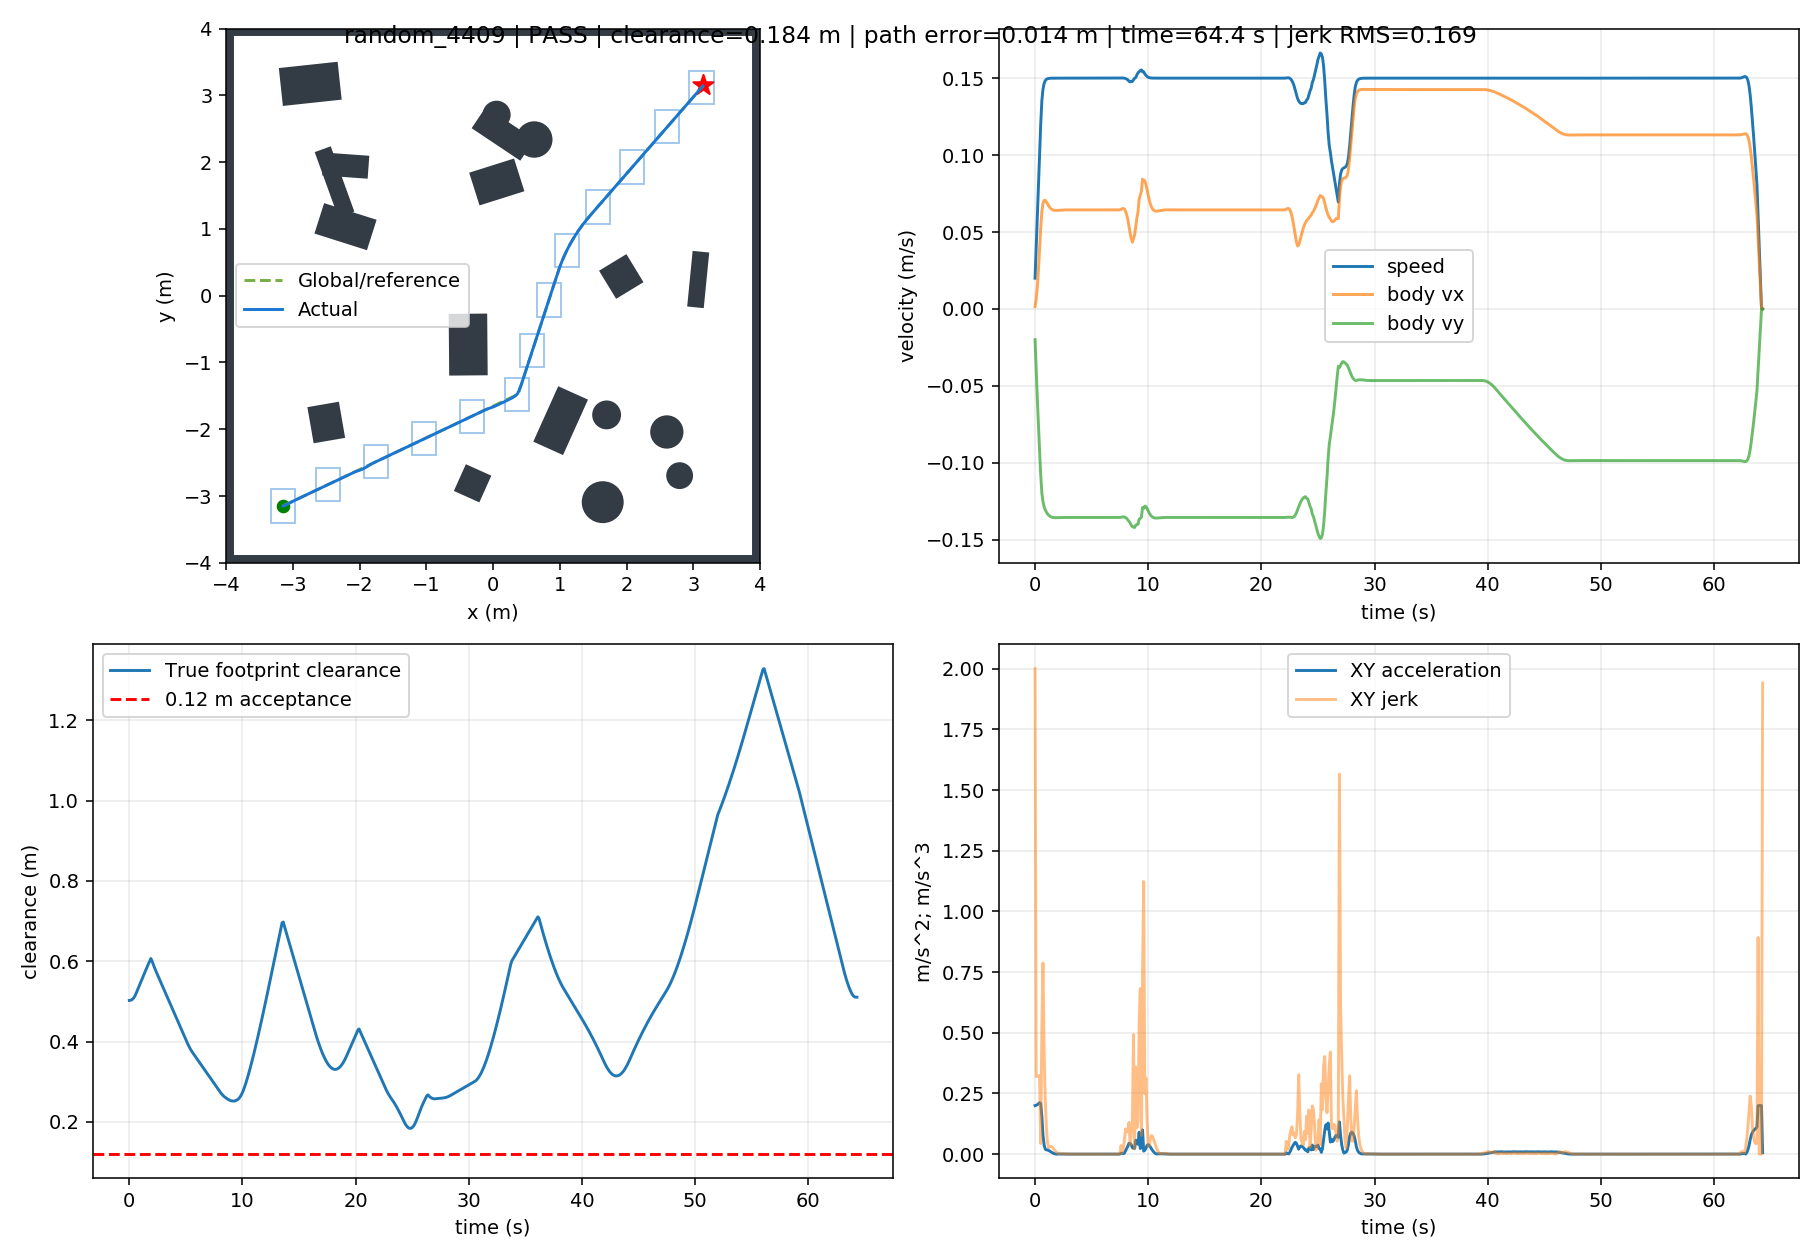

The file beside this chart, header and first rows:
t, x, y, yaw, raw_vx, raw_vy, body_vx, body_vy, control_v, control_phi, clearance, goal_distance, speed, solved, stop, arrived, solve_ms, ax, ay, jerk, dune_distance
0.0, -3.149, -3.15, 1.571, 0.01994, 0.001598, 0.001598, -0.01994, 0.02, 0.08, 0.5026, 8.909, 0.02, 1.0, False, False, 25.04, 0.01598, -0.1994, 2, 0.5022
0.1, -3.146, -3.15, 1.571, 0.03949, 0.006373, 0.006373, -0.03949, 0.04, 0.16, 0.503, 8.906, 0.04, 1.0, False, False, 11.78, 0.04774, -0.1955, 0.3199, 0.5023
0.2, -3.141, -3.148, 1.571, 0.05828, 0.01426, 0.01426, -0.05828, 0.06, 0.24, 0.5041, 8.902, 0.06, 1.0, False, False, 11.59, 0.07889, -0.1879, 0.3207, 0.5027
0.3, -3.134, -3.146, 1.571, 0.07594, 0.02517, 0.02517, -0.07594, 0.08, 0.32, 0.5061, 8.895, 0.08, 1.0, False, False, 11.48, 0.109, -0.1766, 0.322, 0.5038
0.4, -3.125, -3.143, 1.571, 0.09211, 0.03894, 0.03894, -0.09211, 0.1, 0.4, 0.5095, 8.887, 0.1, 1.0, False, False, 11.54, 0.1378, -0.1617, 0.3237, 0.5058
0.5, -3.115, -3.138, 1.571, 0.1078, 0.05263, 0.05263, -0.1078, 0.12, 0.454, 0.5142, 8.876, 0.12, 1.0, False, False, 11.43, 0.1369, -0.1574, 0.04387, 0.5091
0.6, -3.103, -3.132, 1.571, 0.1195, 0.0632, 0.0632, -0.1195, 0.1352, 0.4864, 0.5203, 8.864, 0.1352, 1.0, False, False, 11.4, 0.1058, -0.1167, 0.5118, 0.5139
0.7, -3.091, -3.125, 1.571, 0.1253, 0.06858, 0.06858, -0.1253, 0.1428, 0.5009, 0.5271, 8.85, 0.1428, 1.0, False, False, 11.59, 0.05378, -0.05759, 0.7874, 0.52
0.8, -3.078, -3.118, 1.571, 0.1285, 0.07054, 0.07054, -0.1285, 0.1466, 0.5021, 0.5342, 8.836, 0.1466, 1.0, False, False, 11.31, 0.01961, -0.03203, 0.4267, 0.5268
0.9, -3.065, -3.111, 1.571, 0.1305, 0.07054, 0.07054, -0.1305, 0.1484, 0.4954, 0.5413, 8.822, 0.1484, 1.0, False, False, 11.56, -1.4510050245220008e-05, -0.02055, 0.2273, 0.5338
1.0, -3.052, -3.104, 1.571, 0.132, 0.06958, 0.06958, -0.132, 0.1492, 0.4851, 0.5482, 8.808, 0.1492, 1.0, False, False, 11.36, -0.009594, -0.01475, 0.112, 0.5409
1.1, -3.038, -3.097, 1.571, 0.1331, 0.06829, 0.06829, -0.1331, 0.1496, 0.474, 0.555, 8.794, 0.1496, 1.0, False, False, 23.37, -0.01287, -0.01121, 0.04823, 0.5479
1.2, -3.025, -3.091, 1.571, 0.134, 0.06703, 0.06703, -0.134, 0.1498, 0.4639, 0.5617, 8.779, 0.1498, 1.0, False, False, 22.92, -0.01262, -0.008518, 0.02701, 0.5547
1.3, -3.012, -3.084, 1.571, 0.1346, 0.06597, 0.06597, -0.1346, 0.1499, 0.4557, 0.5683, 8.765, 0.1499, 1.0, False, False, 22.54, -0.01063, -0.006286, 0.02992, 0.5614
1.4, -2.998, -3.078, 1.571, 0.1351, 0.06517, 0.06517, -0.1351, 0.15, 0.4496, 0.5749, 8.751, 0.15, 1.0, False, False, 22.27, -0.008033, -0.004417, 0.03196, 0.568
1.5, -2.985, -3.071, 1.571, 0.1353, 0.06462, 0.06462, -0.1353, 0.15, 0.4454, 0.5813, 8.737, 0.15, 1.0, False, False, 22.85, -0.005501, -0.002902, 0.02951, 0.5745
1.6, -2.971, -3.065, 1.571, 0.1355, 0.06428, 0.06428, -0.1355, 0.15, 0.4429, 0.5877, 8.723, 0.15, 1.0, False, False, 21.4, -0.003361, -0.001734, 0.02438, 0.581
1.7, -2.957, -3.058, 1.571, 0.1356, 0.06411, 0.06411, -0.1356, 0.15, 0.4416, 0.5942, 8.709, 0.15, 1.0, False, False, 22.59, -0.00173, -0.0008877, 0.01838, 0.5874
1.8, -2.944, -3.052, 1.571, 0.1356, 0.06405, 0.06405, -0.1356, 0.15, 0.4412, 0.6006, 8.695, 0.15, 1.0, False, False, 22.43, -0.0005997, -0.0003167, 0.01266, 0.5938
1.9, -2.93, -3.046, 1.571, 0.1356, 0.06406, 0.06406, -0.1356, 0.15, 0.4412, 0.607, 8.681, 0.15, 1.0, False, False, 22.64, 0.0001034, 3.3585979252181986e-05, 0.007856, 0.6002
2.0, -2.917, -3.039, 1.571, 0.1356, 0.0641, 0.0641, -0.1356, 0.15, 0.4416, 0.6009, 8.667, 0.15, 1.0, False, False, 23.24, 0.0004778, 0.0002193, 0.004179, 0.6066
2.1, -2.903, -3.033, 1.571, 0.1356, 0.06417, 0.06417, -0.1356, 0.15, 0.442, 0.5933, 8.653, 0.15, 1.0, False, False, 24.87, 0.0006214, 0.0002914, 0.001608, 0.6126
2.2, -2.89, -3.026, 1.571, 0.1356, 0.06423, 0.06423, -0.1356, 0.15, 0.4425, 0.586, 8.639, 0.15, 1.0, False, False, 25, 0.000619, 0.0002922, 2.548069312575086e-05, 0.595
2.3, -2.876, -3.02, 1.571, 0.1355, 0.06428, 0.06428, -0.1355, 0.15, 0.4429, 0.579, 8.624, 0.15, 1.0, False, False, 22.77, 0.0005364, 0.000254, 0.0009101, 0.5905
2.4, -2.863, -3.013, 1.571, 0.1355, 0.06432, 0.06432, -0.1355, 0.15, 0.4432, 0.5723, 8.61, 0.15, 1.0, False, False, 22.56, 0.0004206, 0.0001994, 0.001281, 0.5825
2.5, -2.849, -3.007, 1.571, 0.1355, 0.06435, 0.06435, -0.1355, 0.15, 0.4434, 0.5658, 8.596, 0.15, 1.0, False, False, 22.72, 0.0003016, 0.0001431, 0.001316, 0.575
2.6, -2.835, -3.001, 1.571, 0.1355, 0.06437, 0.06437, -0.1355, 0.15, 0.4436, 0.5594, 8.582, 0.15, 1.0, False, False, 22.59, 0.0001965, 9.328511153150476e-05, 0.001163, 0.5663
2.7, -2.822, -2.994, 1.571, 0.1355, 0.06439, 0.06439, -0.1355, 0.15, 0.4436, 0.5529, 8.568, 0.15, 1.0, False, False, 22.21, 0.0001129, 5.3599365766321405e-05, 0.0009256, 0.5607
2.8, -2.808, -2.988, 1.571, 0.1355, 0.06439, 0.06439, -0.1355, 0.15, 0.4437, 0.5465, 8.554, 0.15, 1.0, False, False, 22.87, 5.2039196964254186e-05, 2.4715534318042742e-05, 0.0006733, 0.5546
2.9, -2.795, -2.981, 1.571, 0.1355, 0.06439, 0.06439, -0.1355, 0.15, 0.4437, 0.54, 8.54, 0.15, 1.0, False, False, 23.1, 1.1744243815364763e-05, 5.575478250474664e-06, 0.0004461, 0.5504
3.0, -2.781, -2.975, 1.571, 0.1355, 0.06439, 0.06439, -0.1355, 0.15, 0.4437, 0.5336, 8.526, 0.15, 1.0, False, False, 22.68, -1.1962164860046531e-05, -5.686533232629465e-06, 0.0002625, 0.5397
3.1, -2.768, -2.968, 1.571, 0.1355, 0.06439, 0.06439, -0.1355, 0.15, 0.4437, 0.5272, 8.512, 0.15, 1.0, False, False, 22.63, -2.3428293220301155e-05, -1.1133812050367897e-05, 0.0001269, 0.5355
3.2, -2.754, -2.962, 1.571, 0.1355, 0.06439, 0.06439, -0.1355, 0.15, 0.4437, 0.5207, 8.498, 0.15, 1.0, False, False, 21.63, -2.6654713476126357e-05, -1.266633325919253e-05, 3.571891504888758e-05, 0.5292
3.3, -2.741, -2.955, 1.571, 0.1355, 0.06438, 0.06438, -0.1355, 0.15, 0.4436, 0.5143, 8.484, 0.15, 1.0, False, False, 21.16, -2.4924984707852538e-05, -1.1844058712684458e-05, 1.9152276735754215e-05, 0.523
3.4, -2.727, -2.949, 1.571, 0.1355, 0.06438, 0.06438, -0.1355, 0.15, 0.4436, 0.5078, 8.47, 0.15, 1.0, False, False, 11.67, -2.0692531960131433e-05, -9.832572803736284e-06, 4.686121191730854e-05, 0.5188
3.5, -2.714, -2.943, 1.571, 0.1355, 0.06438, 0.06438, -0.1355, 0.15, 0.4436, 0.5014, 8.456, 0.15, 1.0, False, False, 11.65, -1.564956479280233e-05, -7.4362874211142405e-06, 5.583341426576687e-05, 0.5088
3.6, -2.7, -2.936, 1.571, 0.1355, 0.06438, 0.06438, -0.1355, 0.15, 0.4436, 0.495, 8.442, 0.15, 1.0, False, False, 11.83, -1.0818160082609607e-05, -5.140530586478231e-06, 5.3491093574024424e-05, 0.5017
3.7, -2.686, -2.93, 1.571, 0.1355, 0.06438, 0.06438, -0.1355, 0.15, 0.4436, 0.4885, 8.428, 0.15, 1.0, False, False, 11.75, -6.7382541958649345e-06, -3.2018621190510466e-06, 4.517086170452175e-05, 0.4968
3.8, -2.673, -2.923, 1.571, 0.1355, 0.06438, 0.06438, -0.1355, 0.15, 0.4436, 0.4821, 8.414, 0.15, 1.0, False, False, 11.64, -3.6080822039818994e-06, -1.7144796618517866e-06, 3.465585559866199e-05, 0.4908
3.9, -2.659, -2.917, 1.571, 0.1355, 0.06438, 0.06438, -0.1355, 0.15, 0.4436, 0.4757, 8.4, 0.15, 1.0, False, False, 13.76, -1.411846123622329e-06, -6.708789673792737e-07, 2.431574660621524e-05, 0.4867
4.0, -2.646, -2.91, 1.571, 0.1355, 0.06438, 0.06438, -0.1355, 0.15, 0.4436, 0.4692, 8.386, 0.15, 1.0, False, False, 11.69, -1.808371272171705e-08, -8.59424337251724e-09, 1.543112022405435e-05, 0.4755
4.1, -2.632, -2.904, 1.571, 0.1355, 0.06438, 0.06438, -0.1355, 0.15, 0.4436, 0.4628, 8.372, 0.15, 1.0, False, False, 11.46, 7.510132525589963e-07, 3.568638598516749e-07, 8.515102860307837e-06, 0.4715
4.2, -2.619, -2.898, 1.571, 0.1355, 0.06438, 0.06438, -0.1355, 0.15, 0.4436, 0.4563, 8.358, 0.15, 1.0, False, False, 11.26, 1.0753744812685984e-06, 5.109933948199696e-07, 3.5911853229754875e-06, 0.4623
4.3, -2.605, -2.891, 1.571, 0.1355, 0.06438, 0.06438, -0.1355, 0.15, 0.4436, 0.4499, 8.344, 0.15, 1.0, False, False, 11.09, 1.1124437969411982e-06, 5.28608099237271e-07, 4.1041588372573427e-07, 0.4566
4.4, -2.592, -2.885, 1.571, 0.1355, 0.06438, 0.06438, -0.1355, 0.15, 0.4436, 0.4435, 8.33, 0.15, 1.0, False, False, 11.22, 9.865985411972034e-07, 4.688093480087474e-07, 1.3933025171068314e-06, 0.4525
4.5, -2.578, -2.878, 1.571, 0.1355, 0.06438, 0.06438, -0.1355, 0.15, 0.4436, 0.437, 8.316, 0.15, 1.0, False, False, 11.01, 7.87675800140164e-07, 3.7428573795850184e-07, 2.2023843844019785e-06, 0.4436
4.6, -2.565, -2.872, 1.571, 0.1355, 0.06438, 0.06438, -0.1355, 0.15, 0.4436, 0.4306, 8.302, 0.15, 1.0, False, False, 11.45, 5.747021178392764e-07, 2.730854403720784e-07, 2.357950160295592e-06, 0.4379
4.7, -2.551, -2.865, 1.571, 0.1355, 0.06438, 0.06438, -0.1355, 0.15, 0.4436, 0.4242, 8.288, 0.15, 1.0, False, False, 11.61, 3.819955686490406e-07, 1.815156397411144e-07, 2.1335614002977096e-06, 0.4324
4.8, -2.537, -2.859, 1.571, 0.1355, 0.06438, 0.06438, -0.1355, 0.15, 0.4436, 0.4177, 8.274, 0.15, 1.0, False, False, 11.4, 2.2577056446593247e-07, 1.0728105098722907e-07, 1.729653898890487e-06, 0.4284
4.9, -2.524, -2.852, 1.571, 0.1355, 0.06438, 0.06438, -0.1355, 0.15, 0.4436, 0.4113, 8.26, 0.15, 1.0, False, False, 11.82, 1.1015101886169276e-07, 5.2341256606691644e-08, 1.280088291185674e-06, 0.418
5.0, -2.51, -2.846, 1.571, 0.1355, 0.06438, 0.06438, -0.1355, 0.15, 0.4436, 0.4048, 8.246, 0.15, 1.0, False, False, 10.91, 3.206776955089197e-08, 1.523788123458658e-08, 8.645029951906473e-07, 0.4125
5.1, -2.497, -2.84, 1.571, 0.1355, 0.06438, 0.06438, -0.1355, 0.15, 0.4436, 0.3984, 8.232, 0.15, 1.0, False, False, 11.07, -1.510193373133184e-08, -7.176102212458346e-09, 5.222420474930604e-07, 0.4071
5.2, -2.483, -2.833, 1.571, 0.1355, 0.06438, 0.06438, -0.1355, 0.15, 0.4436, 0.3922, 8.218, 0.15, 1.0, False, False, 11.23, -3.906514042806286e-08, -1.856286374612992e-08, 2.6530993449453734e-07, 0.399
5.3, -2.47, -2.827, 1.571, 0.1355, 0.06438, 0.06438, -0.1355, 0.15, 0.4436, 0.3865, 8.204, 0.15, 1.0, False, False, 10.72, -4.711211878949406e-08, -2.238660978814977e-08, 8.90925892222268e-08, 0.3924
5.4, -2.456, -2.82, 1.571, 0.1355, 0.06438, 0.06438, -0.1355, 0.15, 0.4436, 0.3812, 8.19, 0.15, 1.0, False, False, 11.33, -4.5345677629482495e-08, -2.154722844593948e-08, 1.9557288691006623e-08, 0.3874
5.5, -2.443, -2.814, 1.571, 0.1355, 0.06438, 0.06438, -0.1355, 0.15, 0.4436, 0.3766, 8.176, 0.15, 1.0, False, False, 11.25, -3.841296683515516e-08, -1.825296219726269e-08, 7.675589167937129e-08, 0.3835
5.6, -2.429, -2.807, 1.571, 0.1355, 0.06438, 0.06438, -0.1355, 0.15, 0.4436, 0.3724, 8.162, 0.15, 1.0, False, False, 22.51, -2.9555199954067746e-08, -1.4043959606357959e-08, 9.806922908330206e-08, 0.3786
5.7, -2.415, -2.801, 1.571, 0.1355, 0.06438, 0.06438, -0.1355, 0.15, 0.4436, 0.3683, 8.148, 0.15, 1.0, False, False, 10.83, -2.0786126847527342e-08, -9.877101359023754e-09, 9.708725498294163e-08, 0.3738
5.8, -2.402, -2.795, 1.571, 0.1355, 0.06438, 0.06438, -0.1355, 0.15, 0.4436, 0.3643, 8.134, 0.15, 1.0, False, False, 11.31, -1.3235317425364101e-08, -6.289114784507888e-09, 8.359926470294776e-08, 0.3686
5.9, -2.388, -2.788, 1.571, 0.1355, 0.06438, 0.06438, -0.1355, 0.15, 0.4436, 0.3603, 8.12, 0.15, 1.0, False, False, 22.59, -7.342482316596843e-09, -3.4889841016294554e-09, 6.524280608643166e-08, 0.3645
... 584 more rows
